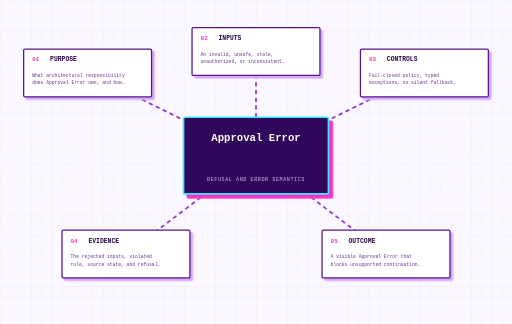
t = 0.00 s
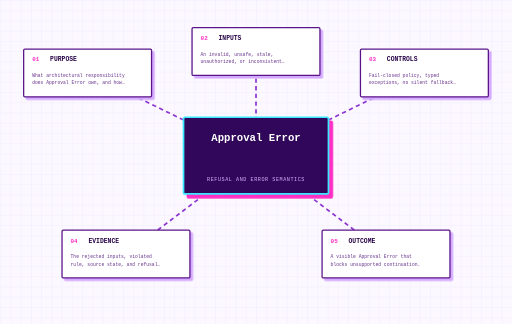
t = 0.50 s
t = 1.00 s: frame unchanged from t = 0.00 s, image omitted
t = 1.50 s: frame unchanged from t = 0.50 s, image omitted

The animated SVG that drew these frames (rendered in a browser with its animation timeline set to each time). Animation: 1 CSS @keyframes rule; one cycle of 2.00 s, repeats indefinitely.

<svg data-visual-grammar="1" data-visual-role="concept" data-doc-node="concept-type-approvalerror" data-node-role="concept" aria-label="Approval Error" tabindex="0" xmlns="http://www.w3.org/2000/svg" width="1200" height="760" viewBox="0 0 1200 760"><title>Approval Error</title><desc>Generated concept diagram for Approval Error.</desc>
<style>
svg{background:#fbf8ff;font-family:'Courier New',monospace}.grid{stroke:#e8d9ff;stroke-width:1}.concept-edge{stroke:#8d35d1;stroke-width:4;stroke-dasharray:10 8;animation:flow 2s linear infinite}.concept-core rect{fill:#31075b;stroke:#39e7ff;stroke-width:4;filter:drop-shadow(9px 9px 0 #ff2fc3)}.core-title{fill:white;font-size:25px;font-weight:900;text-anchor:middle}.core-category{fill:#d8b8ff;font-size:12px;letter-spacing:1.3px;text-anchor:middle}.concept-node{cursor:pointer;outline:none}.concept-node rect{fill:white;stroke:#5a1489;stroke-width:3;filter:drop-shadow(6px 6px 0 #d4a9ff);transition:120ms ease}.concept-node:hover rect,.concept-node:focus rect,.concept-node.active rect{fill:#f3e6ff;stroke:#ff2fc3;transform:translate(-2px,-2px)}.node-number{fill:#ff2fc3;font-size:14px;font-weight:900}.node-label{fill:#2a0648;font-size:15px;font-weight:900}.node-detail{fill:#66318b;font-size:11px}@keyframes flow{to{stroke-dashoffset:-36}}
</style><defs><pattern id="grid" width="24" height="24" patternUnits="userSpaceOnUse"><path class="grid" d="M24 0L0 0 0 24" fill="none"/></pattern></defs><rect width="100%" height="100%" fill="url(#grid)"/><g><path class="concept-edge" d="M 600 365 L 205 171" /><path class="concept-edge" d="M 600 365 L 600 121" /><path class="concept-edge" d="M 600 365 L 995 171" /><path class="concept-edge" d="M 600 365 L 295 596" /><path class="concept-edge" d="M 600 365 L 905 596" /></g><g class="concept-core"><rect x="430" y="275" width="340" height="180" rx="4"/><text class="core-title" x="600" y="330"><tspan x="600" dy="0">Approval Error</tspan></text><text class="core-category" x="600" y="425">REFUSAL AND ERROR SEMANTICS</text></g><g><g class="concept-node" tabindex="0" role="button" data-detail="What architectural responsibility does Approval Error own, and how can a reviewer verify that ownership?"><rect x="55" y="115" width="300" height="112" rx="3" /><text class="node-number" x="75" y="144">01</text><text class="node-label" x="117" y="144">PURPOSE</text><text class="node-detail" x="75" y="181"><tspan x="75" dy="0">What architectural responsibility</tspan><tspan x="75" dy="17">does Approval Error own, and how…</tspan></text><title>PURPOSE: What architectural responsibility does Approval Error own, and how can a reviewer verify that ownership?</title></g><g class="concept-node" tabindex="0" role="button" data-detail="An invalid, unsafe, stale, unauthorized, or inconsistent condition."><rect x="450" y="65" width="300" height="112" rx="3" /><text class="node-number" x="470" y="94">02</text><text class="node-label" x="512" y="94">INPUTS</text><text class="node-detail" x="470" y="131"><tspan x="470" dy="0">An invalid, unsafe, stale,</tspan><tspan x="470" dy="17">unauthorized, or inconsistent…</tspan></text><title>INPUTS: An invalid, unsafe, stale, unauthorized, or inconsistent condition.</title></g><g class="concept-node" tabindex="0" role="button" data-detail="Fail-closed policy, typed exceptions, no silent fallback, and explicit caller handling."><rect x="845" y="115" width="300" height="112" rx="3" /><text class="node-number" x="865" y="144">03</text><text class="node-label" x="907" y="144">CONTROLS</text><text class="node-detail" x="865" y="181"><tspan x="865" dy="0">Fail-closed policy, typed</tspan><tspan x="865" dy="17">exceptions, no silent fallback…</tspan></text><title>CONTROLS: Fail-closed policy, typed exceptions, no silent fallback, and explicit caller handling.</title></g><g class="concept-node" tabindex="0" role="button" data-detail="The rejected inputs, violated rule, source state, and refusal event."><rect x="145" y="540" width="300" height="112" rx="3" /><text class="node-number" x="165" y="569">04</text><text class="node-label" x="207" y="569">EVIDENCE</text><text class="node-detail" x="165" y="606"><tspan x="165" dy="0">The rejected inputs, violated</tspan><tspan x="165" dy="17">rule, source state, and refusal…</tspan></text><title>EVIDENCE: The rejected inputs, violated rule, source state, and refusal event.</title></g><g class="concept-node" tabindex="0" role="button" data-detail="A visible Approval Error that blocks unsupported continuation."><rect x="755" y="540" width="300" height="112" rx="3" /><text class="node-number" x="775" y="569">05</text><text class="node-label" x="817" y="569">OUTCOME</text><text class="node-detail" x="775" y="606"><tspan x="775" dy="0">A visible Approval Error that</tspan><tspan x="775" dy="17">blocks unsupported continuation.</tspan></text><title>OUTCOME: A visible Approval Error that blocks unsupported continuation.</title></g></g></svg>
